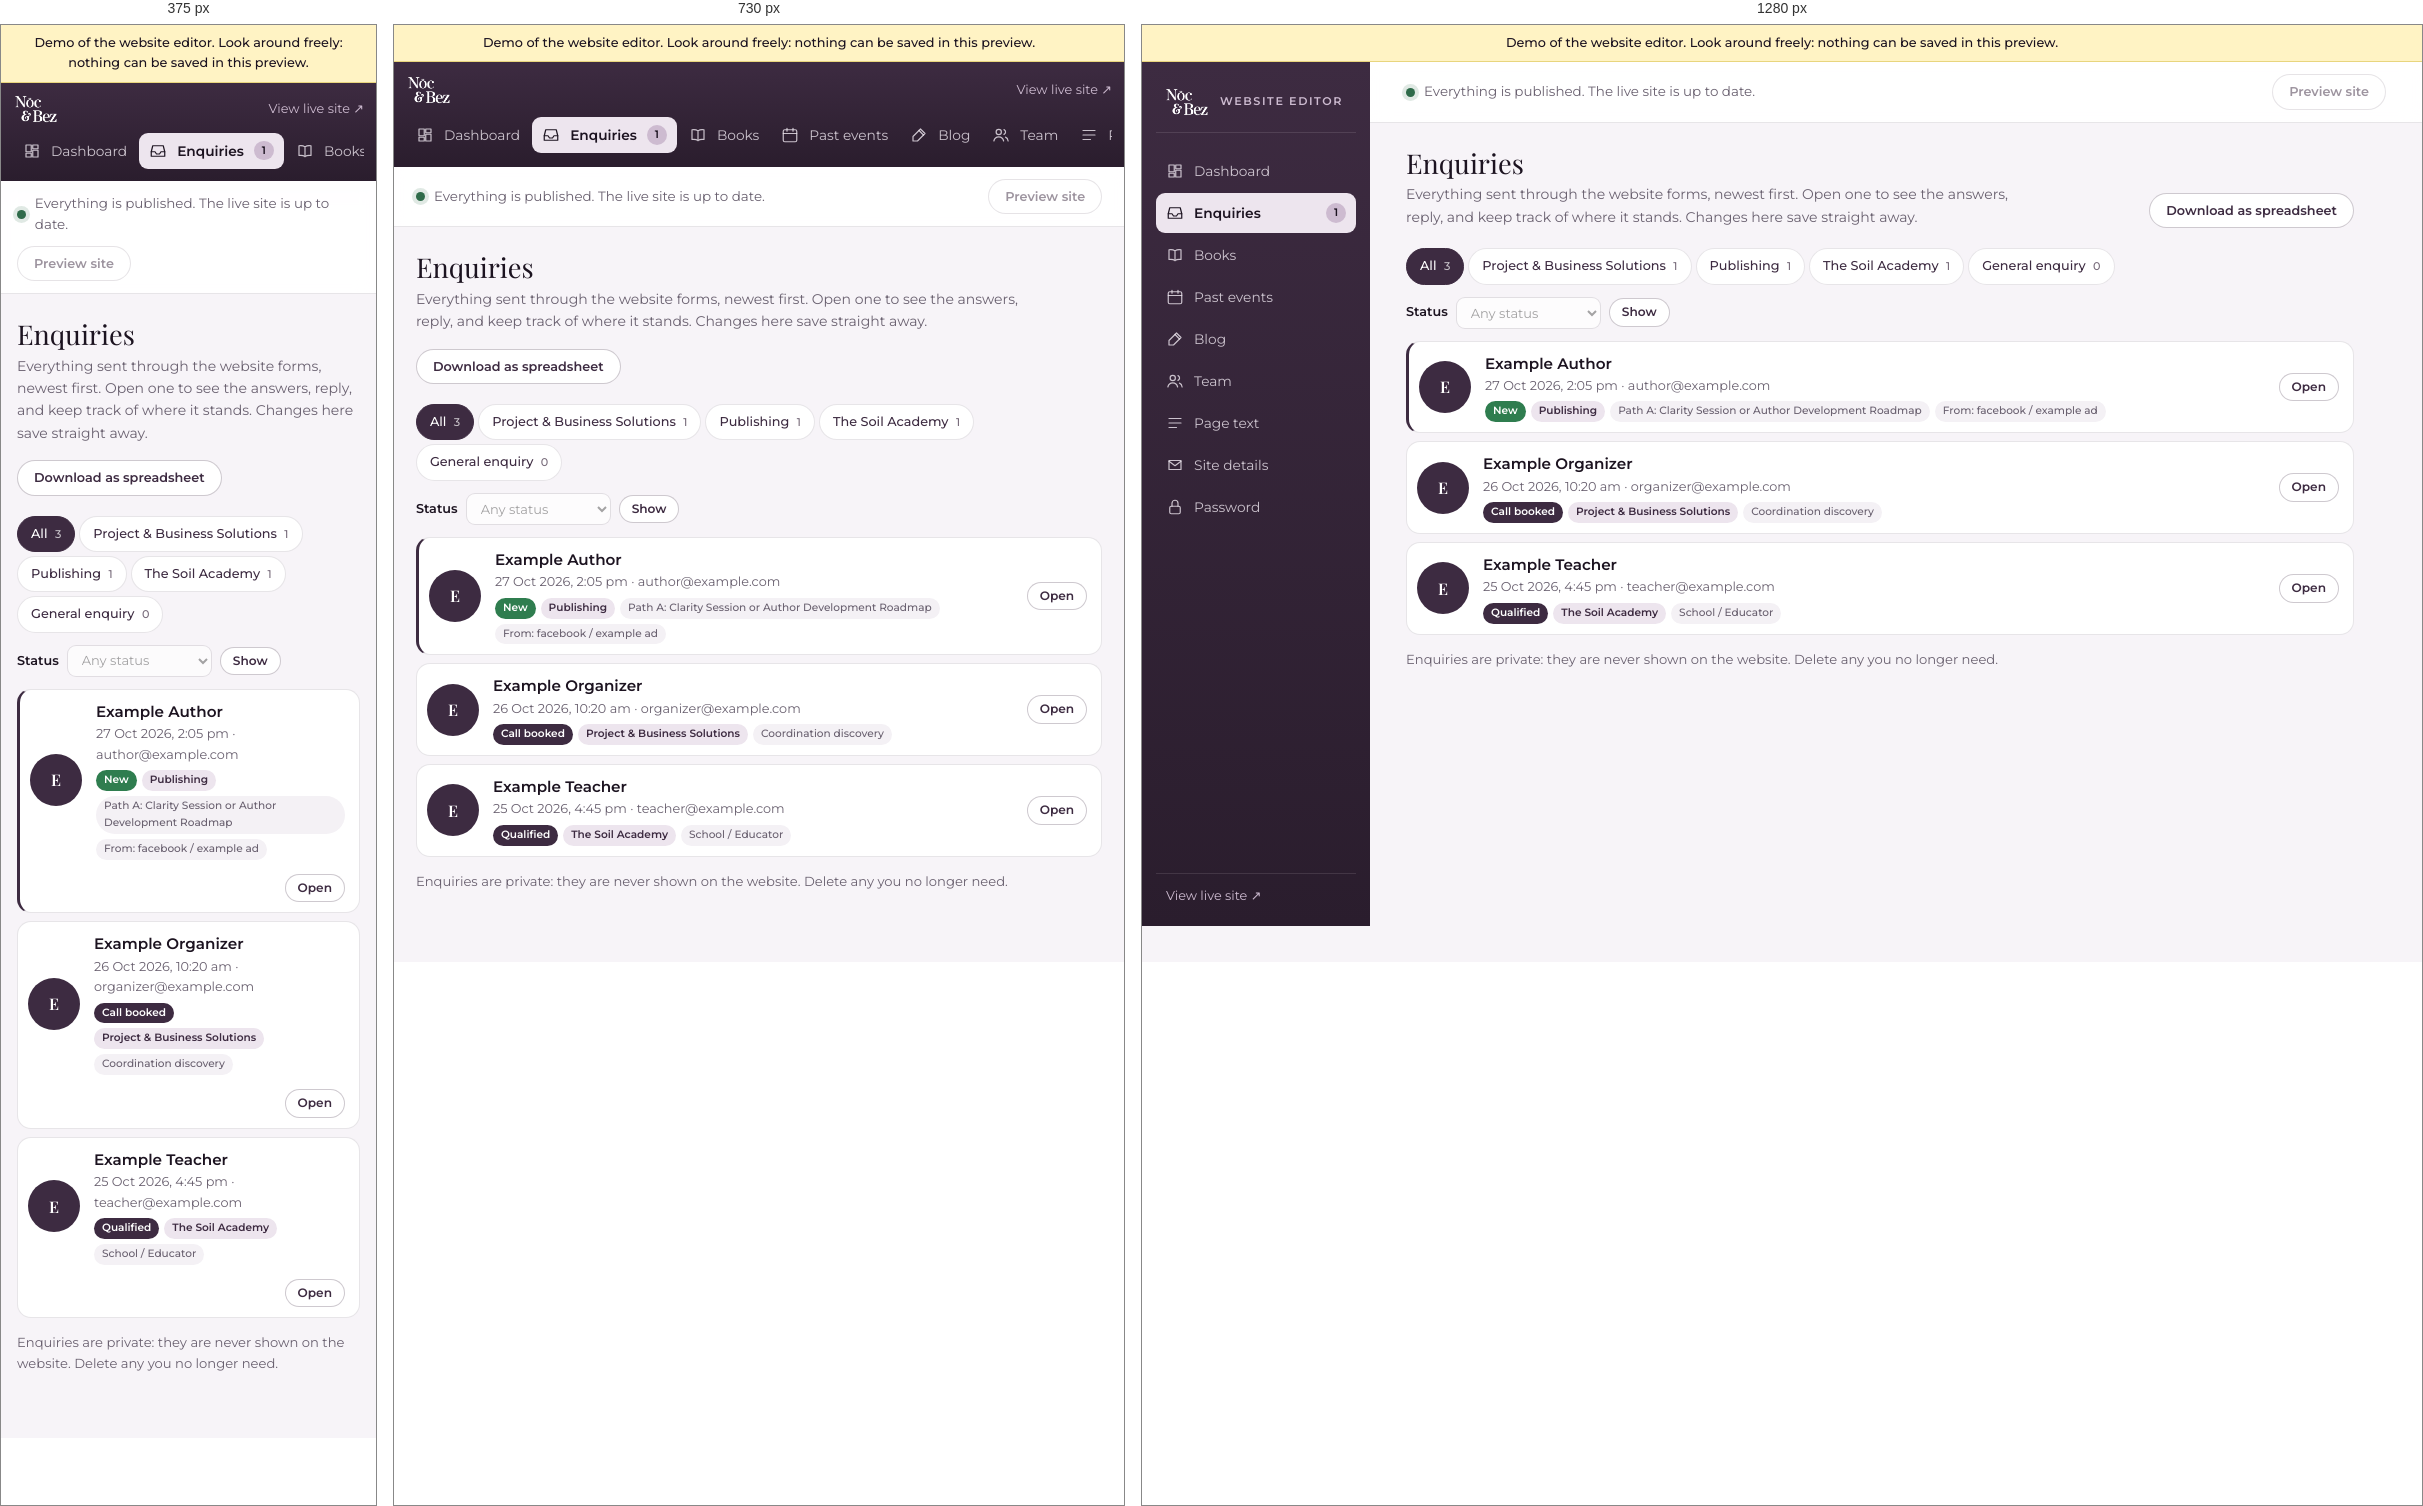
Rendered at 375 px, 730 px and 1280 px, left to right.

<!-- file: index.html -->
<!DOCTYPE html>
<html lang="en-CA">
<head>
  <meta name="robots" content="noindex, nofollow">
  <meta charset="UTF-8">
  <meta name="viewport" content="width=device-width, initial-scale=1">
  <meta name="robots" content="noindex, nofollow">
  <title>Enquiries | Noc &amp; Bez admin</title>
  <link rel="icon" type="image/png" href="../../assets/img/logo.png">
  <link rel="stylesheet" href="../../admin/admin.v1793380212.css">
</head>
<body class="admin">
  <div class="demo-bar">Demo of the website editor. Look around freely: nothing can be saved in this preview.</div>
  <div class="admin-shell">
    <aside class="admin-side">
      <a class="admin-brand" href="../../admin/index.html">
        <img src="../../assets/img/logo.png" alt="Noc and Bez" width="64" height="44">
        <span>Website editor</span>
      </a>
      <nav class="admin-nav" aria-label="Admin">
        <a href="../../admin/index.html"><svg viewBox="0 0 24 24" aria-hidden="true"><path d="M4 13h7V4H4zM13 20h7v-9h-7zM4 20h7v-5H4zM13 4v5h7V4z"/></svg>Dashboard</a>
        <a href="../../admin/enquiries/index.html" aria-current="page"><svg viewBox="0 0 24 24" aria-hidden="true"><path d="M3 13h5l2 3h4l2-3h5"/><path d="M5 5h14l2 8v6H3v-6z"/></svg>Enquiries <b class="nav-count" aria-label="1 new">1</b></a>
        <a href="../../admin/books/index.html"><svg viewBox="0 0 24 24" aria-hidden="true"><path d="M12 6.5C10 5 7 4.5 4 5v13c3-.5 6 0 8 1.5 2-1.5 5-2 8-1.5V5c-3-.5-6 0-8 1.5zM12 6.5v13"/></svg>Books</a>
        <a href="../../admin/events/index.html"><svg viewBox="0 0 24 24" aria-hidden="true"><rect x="3" y="5" width="18" height="16" rx="2"/><path d="M3 10h18M8 3v4M16 3v4"/></svg>Past events</a>
        <a href="../../admin/posts/index.html"><svg viewBox="0 0 24 24" aria-hidden="true"><path d="M14 4l6 6-10 10H4v-6z"/><path d="M12 6l6 6"/></svg>Blog</a>
        <a href="../../admin/team/index.html"><svg viewBox="0 0 24 24" aria-hidden="true"><circle cx="9" cy="8" r="3.5"/><path d="M2.5 20c.8-3.6 3.4-5.5 6.5-5.5s5.7 1.9 6.5 5.5M16 4.8a3.5 3.5 0 0 1 0 6.4M18 14.8c2 .8 3.2 2.6 3.5 5.2"/></svg>Team</a>
        <a href="../../admin/text/index.html"><svg viewBox="0 0 24 24" aria-hidden="true"><path d="M4 6h16M4 12h16M4 18h10"/></svg>Page text</a>
        <a href="../../admin/details/index.html"><svg viewBox="0 0 24 24" aria-hidden="true"><path d="M4 6h16v12H4z"/><path d="m4 7 8 6 8-6"/></svg>Site details</a>
        <a href="../../admin/account/index.html"><svg viewBox="0 0 24 24" aria-hidden="true"><rect x="5" y="11" width="14" height="10" rx="2"/><path d="M8 11V7a4 4 0 0 1 8 0v4"/></svg>Password</a>
      </nav>
      <div class="admin-side__foot">
        <a href="../../index.html" target="_blank" rel="noopener">View live site &nearr;</a>
      </div>
    </aside>

    <div class="admin-main">
      <!-- Publish bar: changes are saved as a draft until Publish -->
      <div class="publish-bar">
        <p class="publish-bar__status">
          <span class="dot"></span>
          Everything is published. The live site is up to date.        </p>
        <form class="publish-bar__actions" method="post" action="../../admin/index.html">
          <input type="hidden" name="csrf" value="demo">          <fieldset disabled>
            <button class="abtn abtn--ghost" name="do" value="preview">Preview site</button>
          </fieldset>
        </form>
      </div>
      <main class="admin-content" id="main">
<div class="page-head">
  <div>
    <h1>Enquiries</h1>
    <p>Everything sent through the website forms, newest first. Open one to see the answers, reply, and keep track of where it stands. Changes here save straight away.</p>
  </div>
  <a class="abtn abtn--ghost" href="../../admin/enquiries/index.html">Download as spreadsheet</a>
</div>

<nav class="tabs" aria-label="Service">
  <a href="../../admin/enquiries/index.html" aria-current="page">All <span class="tabs__n">3</span></a>
  <a href="../../admin/enquiries/index.html">Project &amp; Business Solutions <span class="tabs__n">1</span></a>
  <a href="../../admin/enquiries/index.html">Publishing <span class="tabs__n">1</span></a>
  <a href="../../admin/enquiries/index.html">The Soil Academy <span class="tabs__n">1</span></a>
  <a href="../../admin/enquiries/index.html">General enquiry <span class="tabs__n">0</span></a>
</nav>

<form class="filter" method="get" action="../../admin/enquiries/index.html">
    <label>Status
    <select name="status" onchange="this.form.submit()" disabled>
      <option value="">Any status</option>
      <option>New</option>
      <option>Reviewing</option>
      <option>Qualified</option>
      <option>Call booked</option>
      <option>Proposal sent</option>
      <option>Won</option>
      <option>Active</option>
      <option>Completed</option>
      <option>Follow-up</option>
      <option>Not proceeding</option>
    </select>
  </label>
  <noscript><button class="abtn abtn--ghost abtn--sm">Show</button></noscript>
</form>

<ul class="rows">
  <li class="row row--lead is-new">
    <div class="row__thumb row__thumb--round">E</div>
    <div class="row__main">
      <a class="row__title" href="../../admin/enquiry-NB-261027-D3M1/index.html">Example Author</a>
      <p class="row__meta">27 Oct 2026, 2:05 pm &middot; author@example.com</p>
      <p class="row__tags">
        <span class="tag tag--status tag--new">New</span>
        <span class="tag">Publishing</span>
        <span class="tag tag--soft">Path A: Clarity Session or Author Development Roadmap</span>
        <span class="tag tag--soft">From: facebook / example ad</span>
      </p>
    </div>
    <div class="row__actions">
      <a class="abtn abtn--ghost abtn--sm" href="../../admin/enquiry-NB-261027-D3M1/index.html">Open</a>
    </div>
  </li>
  <li class="row row--lead">
    <div class="row__thumb row__thumb--round">E</div>
    <div class="row__main">
      <a class="row__title" href="../../admin/enquiry-NB-261026-D3M2/index.html">Example Organizer</a>
      <p class="row__meta">26 Oct 2026, 10:20 am &middot; organizer@example.com</p>
      <p class="row__tags">
        <span class="tag tag--status tag--call-booked">Call booked</span>
        <span class="tag">Project &amp; Business Solutions</span>
        <span class="tag tag--soft">Coordination discovery</span>
      </p>
    </div>
    <div class="row__actions">
      <a class="abtn abtn--ghost abtn--sm" href="../../admin/enquiry-NB-261026-D3M2/index.html">Open</a>
    </div>
  </li>
  <li class="row row--lead">
    <div class="row__thumb row__thumb--round">E</div>
    <div class="row__main">
      <a class="row__title" href="../../admin/enquiry-NB-261025-D3M3/index.html">Example Teacher</a>
      <p class="row__meta">25 Oct 2026, 4:45 pm &middot; teacher@example.com</p>
      <p class="row__tags">
        <span class="tag tag--status tag--qualified">Qualified</span>
        <span class="tag">The Soil Academy</span>
        <span class="tag tag--soft">School / Educator</span>
      </p>
    </div>
    <div class="row__actions">
      <a class="abtn abtn--ghost abtn--sm" href="../../admin/enquiry-NB-261025-D3M3/index.html">Open</a>
    </div>
  </li>
</ul>
<p class="note">Enquiries are private: they are never shown on the website. Delete any you no longer need.</p>
      </main>
    </div>
  </div>
</body>
</html>


/* @media block from admin.v1793380212.css */
@media (max-width: 900px) {
  .admin-shell { grid-template-columns: minmax(0, 1fr); }
  .admin-side, .demo-bar + .admin-shell .admin-side { position: static; height: auto; min-width: 0; flex-direction: row; flex-wrap: wrap; align-items: center; gap: 8px; padding: 10px 12px; }
  .admin-nav { min-width: 0; max-width: 100%; }
  .admin-brand { padding: 0 6px 0 0; border: 0; }
  .admin-brand span { display: none; }
  .admin-nav { display: flex; gap: 2px; overflow-x: auto; flex: 1 1 100%; order: 3; padding-bottom: 2px; }
  .admin-nav a { white-space: nowrap; padding: 7px 10px; }
  .admin-side__foot { margin: 0 0 0 auto; padding: 0; border: 0; display: flex; gap: 12px; }
  .publish-bar, .demo-bar ~ .admin-shell .publish-bar { position: static; }
  .stat-grid { grid-template-columns: repeat(2, minmax(0, 1fr)); }
  .panel-grid, .edit-grid { grid-template-columns: 1fr; }
  .card--side { position: static; }
  .cover-preview { max-width: 180px; }
}

/* @media block from admin.v1793380212.css */
@media (max-width: 560px) {
  .afield-row { grid-template-columns: 1fr; }
  .row { grid-template-columns: auto minmax(0, 1fr); }
  .row__actions { grid-column: 1 / -1; justify-content: flex-end; }
  .photo { grid-template-columns: 1fr; }
  .photo__img { width: 100%; height: 160px; }
  .abtn--danger { margin-left: 0; }
}

/* @media block from admin.v1793380212.css */
@media (max-width: 900px) {
  .edit-grid--lead { grid-template-columns: 1fr; }
}

/* @media block from admin.v1793380212.css */
@media (max-width: 560px) {
  .answers__row { grid-template-columns: 1fr; gap: 2px; }
}